Photos from the image-classification dataset "Dataset_correctly_classified_E" in the GitHub repository madebynanditaaa/bacnet-flask. Its 8 classes are: Clostridium perfringens, Enterococcus faecalis, Enterococcus faecium, Escherichia coli, Listeria monocytogenes, Proteus, Pseudomonas aeruginosa, Staphylococcus aureus.

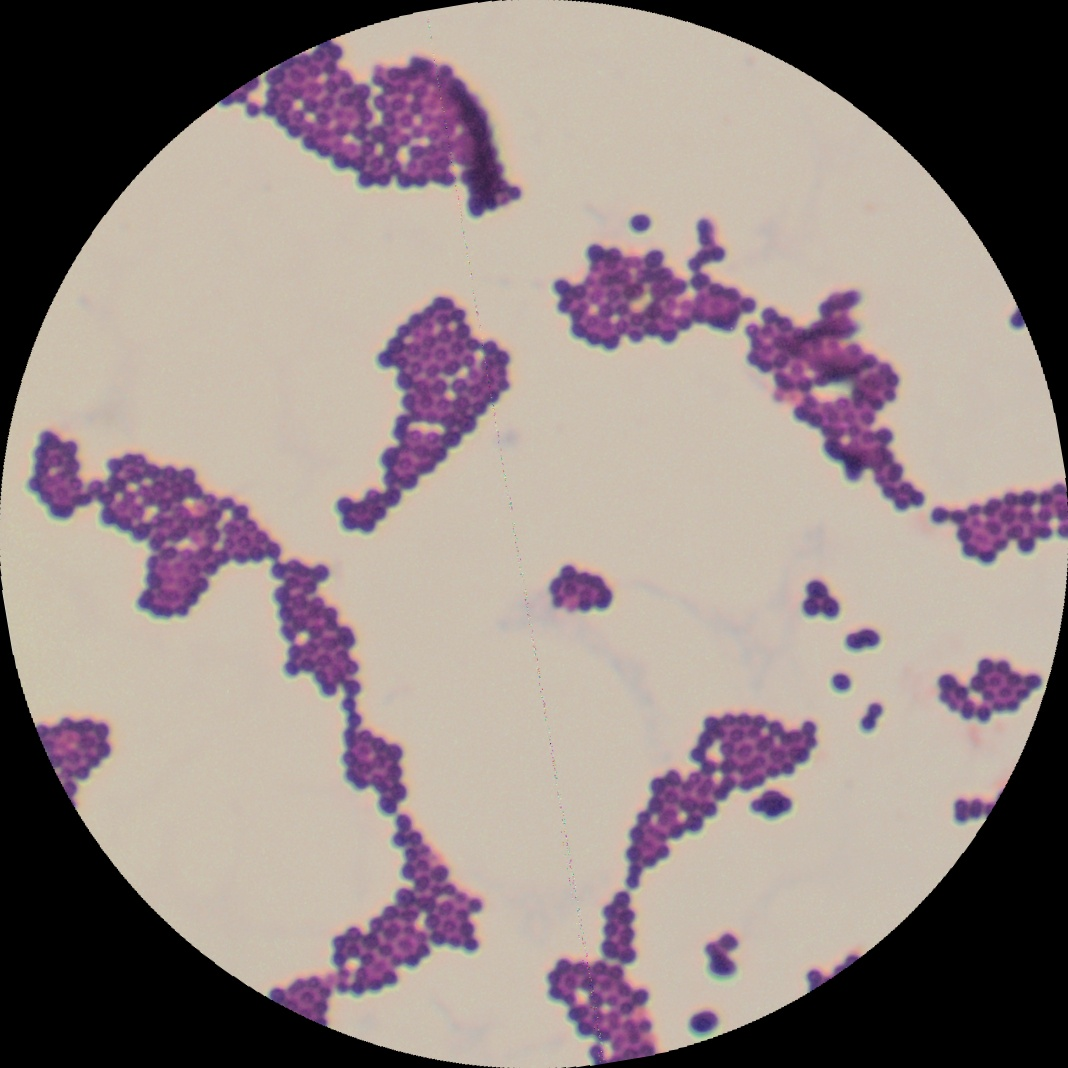
Label: Enterococcus faecium

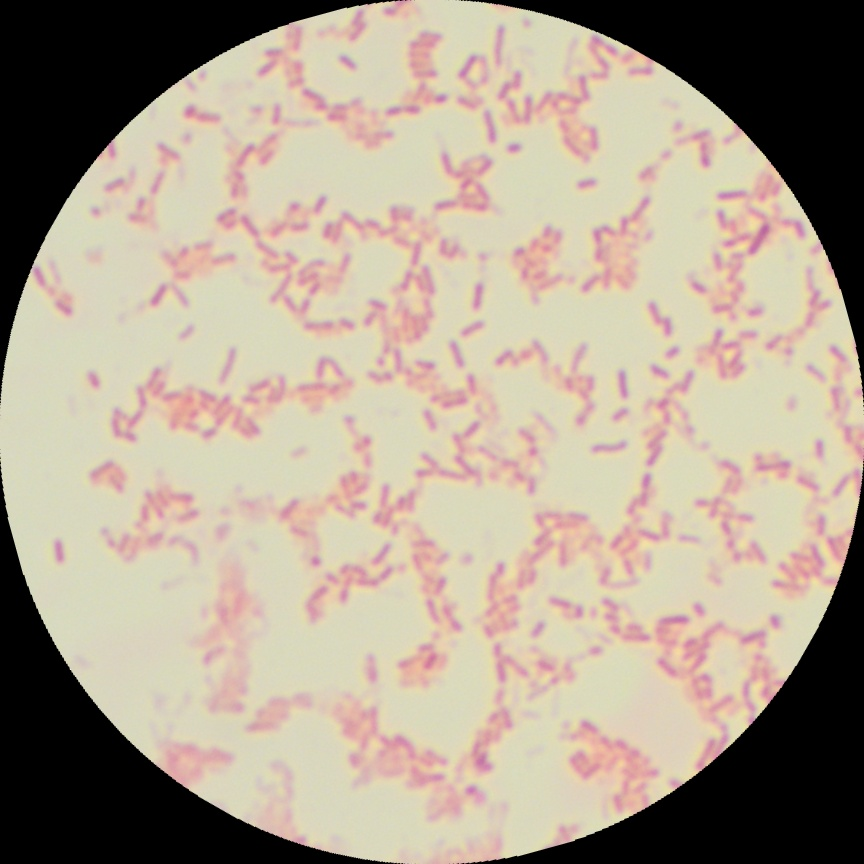
Label: Pseudomonas aeruginosa

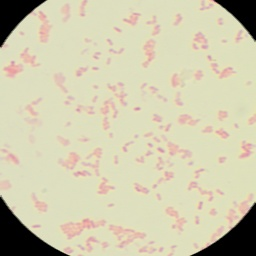
Label: Escherichia coli

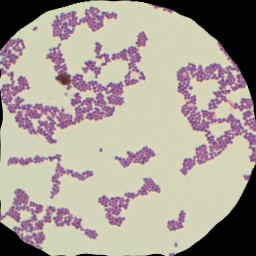
Label: Enterococcus faecalis

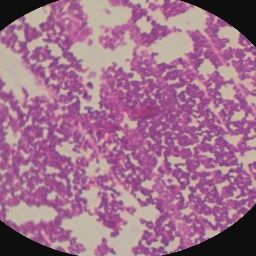
Label: Listeria monocytogenes

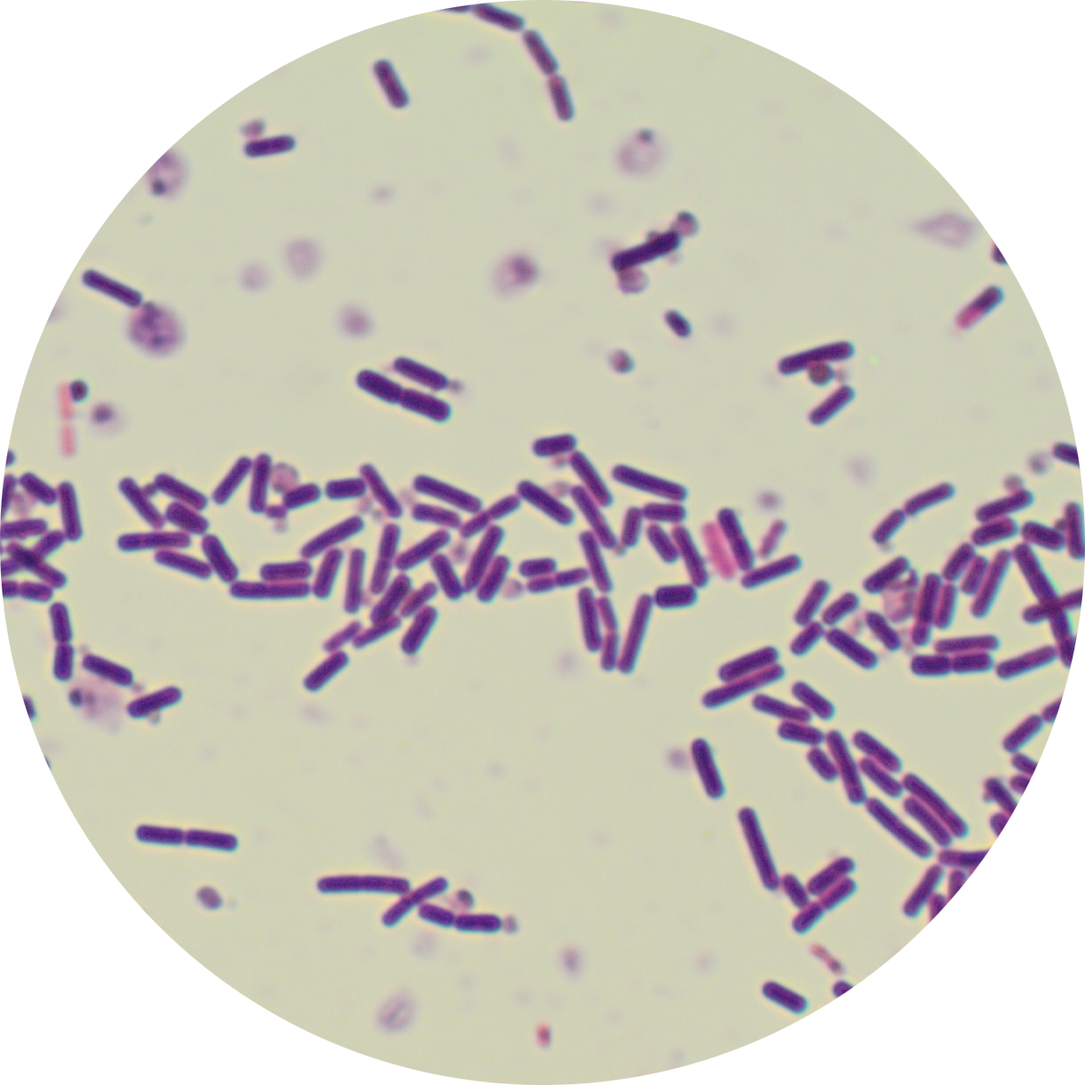
Label: Clostridium perfringens
